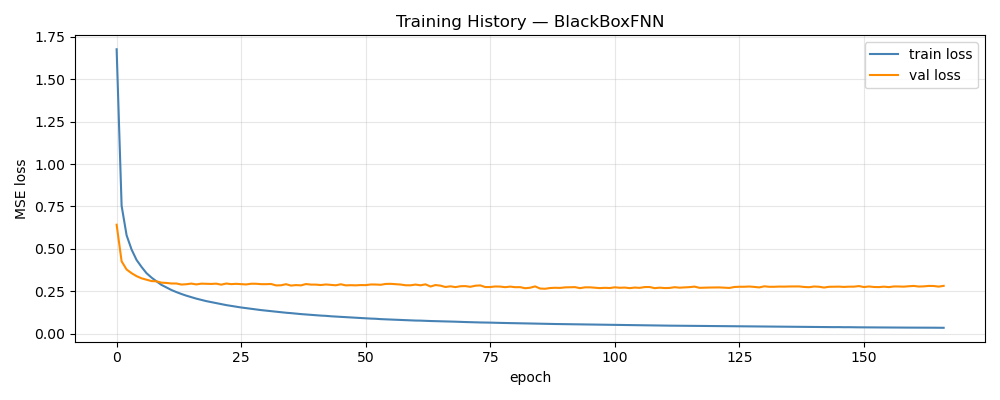

The file beside this chart, header and first rows:
epoch, train_loss, val_loss, train_rmse, val_rmse
1, 1.676, 0.6425, 1.156, 0.2222
2, 0.7541, 0.4271, 0.7878, 0.1738
3, 0.5805, 0.3789, 0.6921, 0.1586
4, 0.4965, 0.3573, 0.6421, 0.1509
5, 0.4352, 0.3398, 0.6041, 0.1459
6, 0.3941, 0.327, 0.5765, 0.1423
7, 0.3572, 0.3186, 0.55, 0.1406
8, 0.3314, 0.3108, 0.5308, 0.1386
9, 0.3093, 0.3094, 0.5134, 0.1382
10, 0.2883, 0.3016, 0.4967, 0.1365
11, 0.2731, 0.2998, 0.4839, 0.1359
12, 0.2582, 0.2966, 0.4713, 0.1357
13, 0.2459, 0.2966, 0.4605, 0.1352
14, 0.2348, 0.2904, 0.4498, 0.1349
15, 0.2248, 0.2922, 0.4406, 0.1347
16, 0.2161, 0.296, 0.4321, 0.1356
17, 0.2074, 0.2912, 0.4239, 0.135
18, 0.1998, 0.2956, 0.4159, 0.1359
19, 0.1927, 0.2947, 0.4084, 0.1357
20, 0.1867, 0.2939, 0.4023, 0.1352
21, 0.1809, 0.2956, 0.3959, 0.1354
22, 0.1749, 0.2897, 0.3892, 0.1343
23, 0.1693, 0.2963, 0.3835, 0.1354
24, 0.1646, 0.2928, 0.3779, 0.135
25, 0.16, 0.2945, 0.3721, 0.1354
26, 0.1553, 0.2925, 0.367, 0.1345
27, 0.1514, 0.2909, 0.3624, 0.1345
28, 0.147, 0.2951, 0.3569, 0.1347
29, 0.144, 0.2949, 0.3533, 0.1345
30, 0.1399, 0.2926, 0.3482, 0.1339
31, 0.1367, 0.2926, 0.3441, 0.1334
32, 0.1335, 0.2937, 0.3402, 0.1336
33, 0.1301, 0.2852, 0.3357, 0.1329
34, 0.1274, 0.286, 0.3323, 0.1323
35, 0.1244, 0.2924, 0.3283, 0.1332
36, 0.122, 0.2843, 0.3247, 0.1313
37, 0.119, 0.2872, 0.3208, 0.132
38, 0.1164, 0.2855, 0.3175, 0.1319
39, 0.1141, 0.2933, 0.3142, 0.1322
40, 0.1124, 0.29, 0.3119, 0.132
41, 0.1101, 0.2899, 0.3086, 0.1314
42, 0.1075, 0.2875, 0.3049, 0.1307
43, 0.1061, 0.2908, 0.3026, 0.1316
44, 0.1036, 0.2881, 0.2992, 0.1308
45, 0.1021, 0.286, 0.2971, 0.1311
46, 0.1001, 0.2919, 0.294, 0.1315
47, 0.09832, 0.2855, 0.2914, 0.1305
48, 0.09648, 0.2866, 0.2886, 0.131
49, 0.0946, 0.2856, 0.2856, 0.131
50, 0.09294, 0.2873, 0.2831, 0.131
51, 0.0916, 0.287, 0.281, 0.1315
52, 0.08992, 0.2907, 0.2782, 0.1322
53, 0.08889, 0.2905, 0.2766, 0.1311
54, 0.08676, 0.289, 0.2733, 0.1319
55, 0.08552, 0.2939, 0.2714, 0.1321
56, 0.08435, 0.2945, 0.2696, 0.1329
57, 0.08365, 0.2928, 0.2683, 0.133
58, 0.0824, 0.2905, 0.2663, 0.1322
59, 0.08096, 0.2861, 0.2638, 0.1323
60, 0.07961, 0.2859, 0.2614, 0.1327
... 107 more rows
